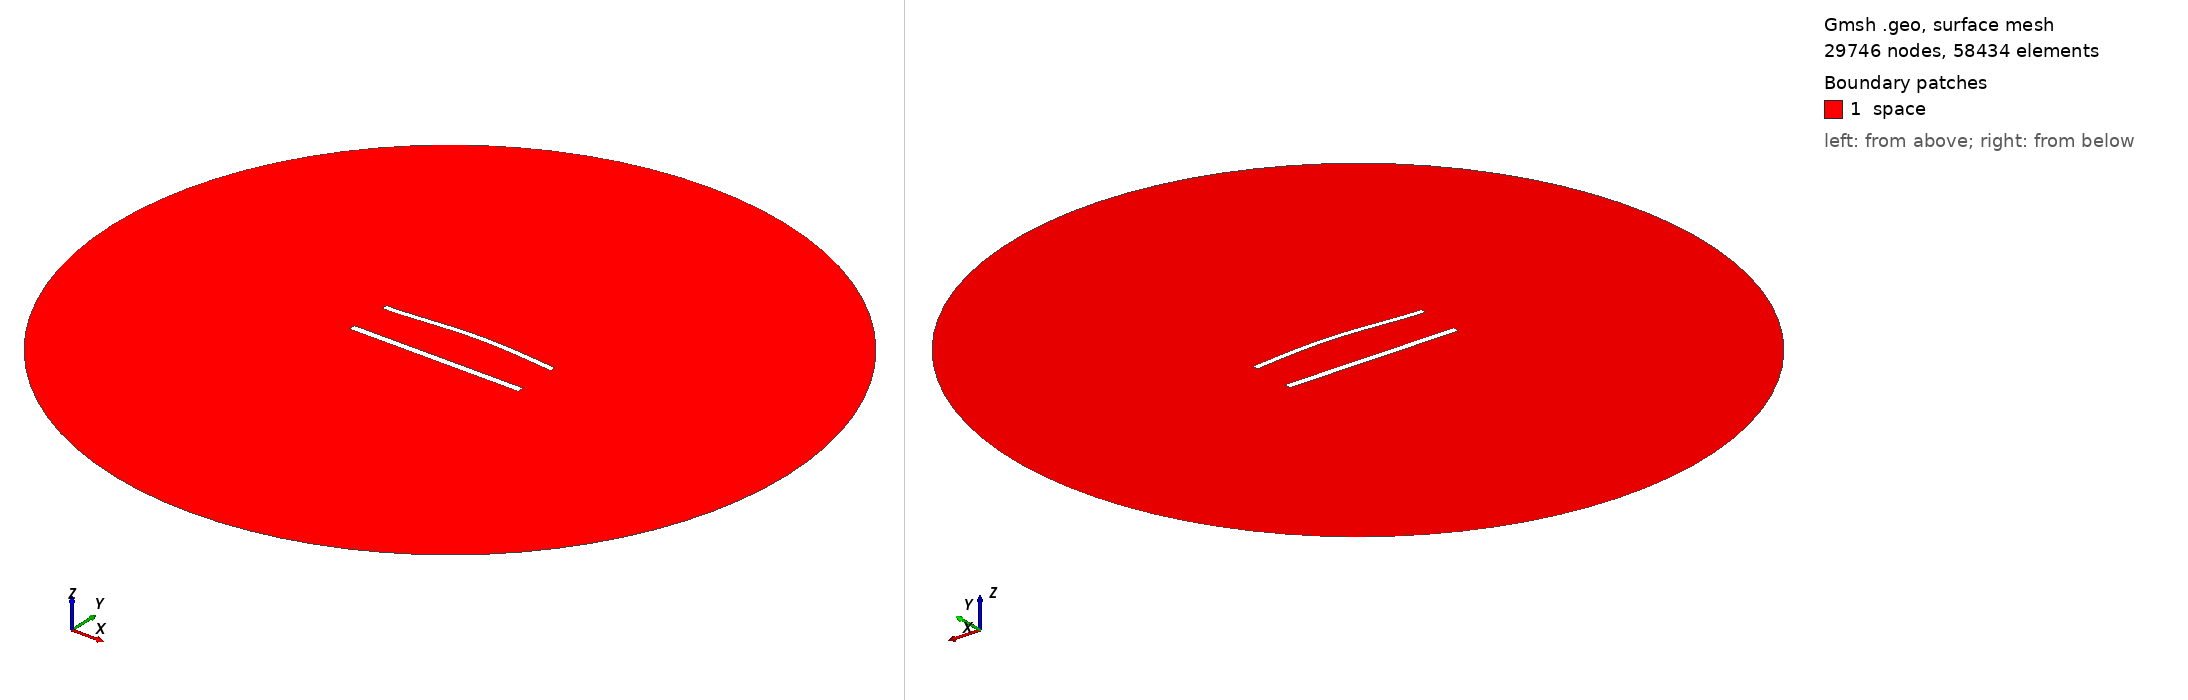

Gmsh geometry script, surface-meshed: 29746 nodes, 58434 surface elements. Boundary patches (legend numbers): 1 space. Left view from above one corner, right view from below the opposite corner. Legend entries are the model's physical surfaces. The drawing asked Gmsh for element sizes between 1% and 20% of the model's largest extent; the script's own settings can give other sizes.

=== 1049.geo (drawn) ===
//---------------------------------------
// Geometry kernel
//---------------------------------------

SetFactory("OpenCASCADE");



//---------------------------------------
// Parameters of the geometry
//---------------------------------------

// Overetch of the upper plate
overetch = 0.25;

// Distance between the plates
distance = 25.0;

// Discretization over the x axis (for the deformation)
nx = 50; 

// Length of the plate
L = 100 - overetch; 

// Number of modes
n = 4; 

// 1st mode coefficient
coeff(1) = 1.5;
beta(1) = 0.596864 * 3.1415926535 / L;

// 2nd mode coefficient
coeff(2) = 1.5;
beta(2) = 1.49418 * 3.1415926535 / L;

// 3rd mode coefficient
coeff(3) = 0.0;
beta(3) = 2.50025 * 3.1415926535 / L;

// 4th mode coefficient
coeff(4) = 0.0;
beta(4) = 3.49999 * 3.1415926535 / L;



//---------------------------------------
// Upper plate (deformed rectangle)
//---------------------------------------

// Coordiantes of the upper plate
xmin = -50;
xmax = 50 - overetch;

// Height of the upper plate
yheight = 4 - 2 * overetch;

// Indexes of the points
UpperID[] = {};
LowerID[] = {};
LeftID[] = {};
RightID[] = {};

// Point index
p = 1;

// Horizontal edges
For i In {1:nx}
    x = xmin + (i-1)*(xmax - xmin)/(nx-1);

    y_bottom = distance / 2 + overetch;
    For j In {1:n}
        C = (Cosh(beta(j)*L) + Cos(beta(j)*L)) / (Sinh(beta(j)*L) + Sin(beta(j)*L));
        y_bottom  = y_bottom + coeff(j) * (Cosh(beta(j)*(x+50)) - Cos(beta(j)*(x+50)) - C * (Sinh(beta(j)*(x+50)) - Sin(beta(j)*(x+50))));
    EndFor

    y_top = y_bottom + yheight;

    Point(p) = {x, y_top, 0, 1.0};
    UpperID[i] = p;
    p = p + 1;

    Point(p) = {x, y_bottom, 0, 1.0};
    LowerID[i] = p;
    p = p + 1;
EndFor

// Create point lists
UpperPts[] = {}; LowerPts[] = {};
For i In {1:nx}
  UpperPts[] += {UpperID[i]};
  LowerPts[] += {LowerID[i]};
EndFor

// Build splines
Spline(1) = {UpperPts[]};
Spline(2) = {LowerPts[]};
Line(3) = {LowerPts[nx-1], UpperPts[nx-1]};
Line(4) = {LowerPts[0], UpperPts[0]};

// Build the plane surface
Curve Loop(1) = {2, 3, -1, -4};
Plane Surface(1) = {1};



//---------------------------------------
// Lower plate (rectangle)
//---------------------------------------

// Vertices
Point(1001) = {-50, -distance/2, 0, 1.0};
Point(1002) = { 50, -distance/2, 0, 1.0};
Point(1003) = { 50,  -distance/2 + 4, 0, 1.0};
Point(1004) = {-50,  -distance/2 + 4, 0, 1.0};

// Edges
Line(5) = {1001, 1002};
Line(6) = {1002, 1003};
Line(7) = {1003, 1004};
Line(8) = {1004, 1001};

// Plane surface
Line Loop(2) = {5, 6, 7, 8};
Plane Surface(2) = {2}; 



//---------------------------------------
// Outer (fictious) boundary
//---------------------------------------

// Points
Point(1005) = {0, 0, 0};       // Center
Point(1006) = {200, 0, 0};     // Start point
Point(1007) = {0, 200, 0};     // 90 degrees
Point(1008) = {-200, 0, 0};    // 180 degrees
Point(1009) = {0, -200, 0};    // 270 degrees

// Circle arcs (each needs start, center, end)
Circle(9) = {1006, 1005, 1007};
Circle(10) = {1007, 1005, 1008};
Circle(11) = {1008, 1005, 1009};
Circle(12) = {1009, 1005, 1006};

// Plane surface for the entire domain
Curve Loop(3) = {9, 10, 11, 12};
Surface(3) = {3};

// Subtract the plates from the whole domain to obtain the actual domain where we want to solve the equations
BooleanDifference{ Surface{3}; Delete; }{ Surface{1}; Surface{2}; Delete; }




//---------------------------------------
// Transfinite Lines/Curves
//---------------------------------------

// Set the number of points on the boundaries
r = 6;
d = 0.15;

// Plates
Transfinite Curve {1} = 50*r/4 Using Progression 1;
Transfinite Line {2} = 50*r Using Progression 1;
Transfinite Curve {3, 4} = 2*r Using Progression 1+d;
Transfinite Line {5} = 50*r/4 Using Progression 1;
Transfinite Line {7} = 50*r Using Progression 1;
Transfinite Line {6} = 2*r Using Progression 1-d;
Transfinite Line {8} = 2*r Using Progression 1+d;

// Outer boundary
Transfinite Line {9, 10, 11, 12} = 20 Using Progression 1;



//---------------------------------------
// Physical groups
//---------------------------------------                

// Physical curves (boundaries)
Physical Line("force_segment", 10) = {2};
Physical Line("upper_plate", 11) = {1, 3, 4};
Physical Line("lower_plate", 12) = {5, 6, 7, 8};
Physical Line("boundary", 20) = {9, 10, 11, 12};

// Physical Surfaces
Physical Surface("space", 30) = {3};



//---------------------------------------
// 6. Generate the Mesh
//---------------------------------------

// 2D mesh generation
Mesh 2;
